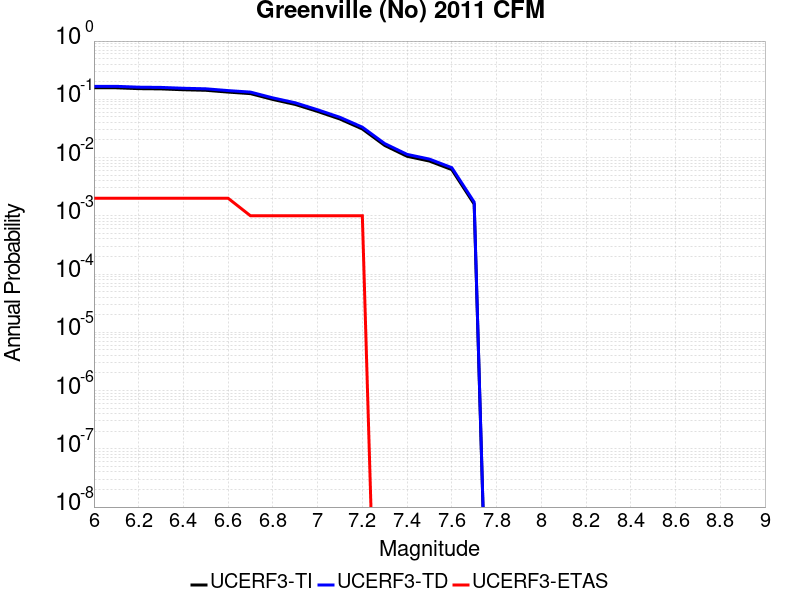

Values plotted in this chart, from the file beside it:
Magnitude, UCERF3-TI Prob, UCERF3-TD Prob, UCERF3-ETAS Prob
6.0, 0.1576, 0.167, 0.002
6.1, 0.1576, 0.167, 0.002
6.2, 0.1524, 0.1616, 0.002
6.3, 0.151, 0.16, 0.002
6.4, 0.1459, 0.1548, 0.002
6.5, 0.1428, 0.1515, 0.002
6.6, 0.133, 0.1411, 0.002
6.7, 0.1251, 0.133, 0.001
6.8, 0.09938, 0.1058, 0.001
6.9, 0.08164, 0.08716, 0.001
7.0, 0.06193, 0.06612, 0.001
7.1, 0.04586, 0.04907, 0.001
7.2, 0.03096, 0.03325, 0.001
7.3, 0.01615, 0.01738, 0.0
7.4, 0.01051, 0.01134, 0.0
7.5, 0.008709, 0.00941, 0.0
7.6, 0.006208, 0.006705, 0.0
7.7, 0.001588, 0.001717, 0.0
